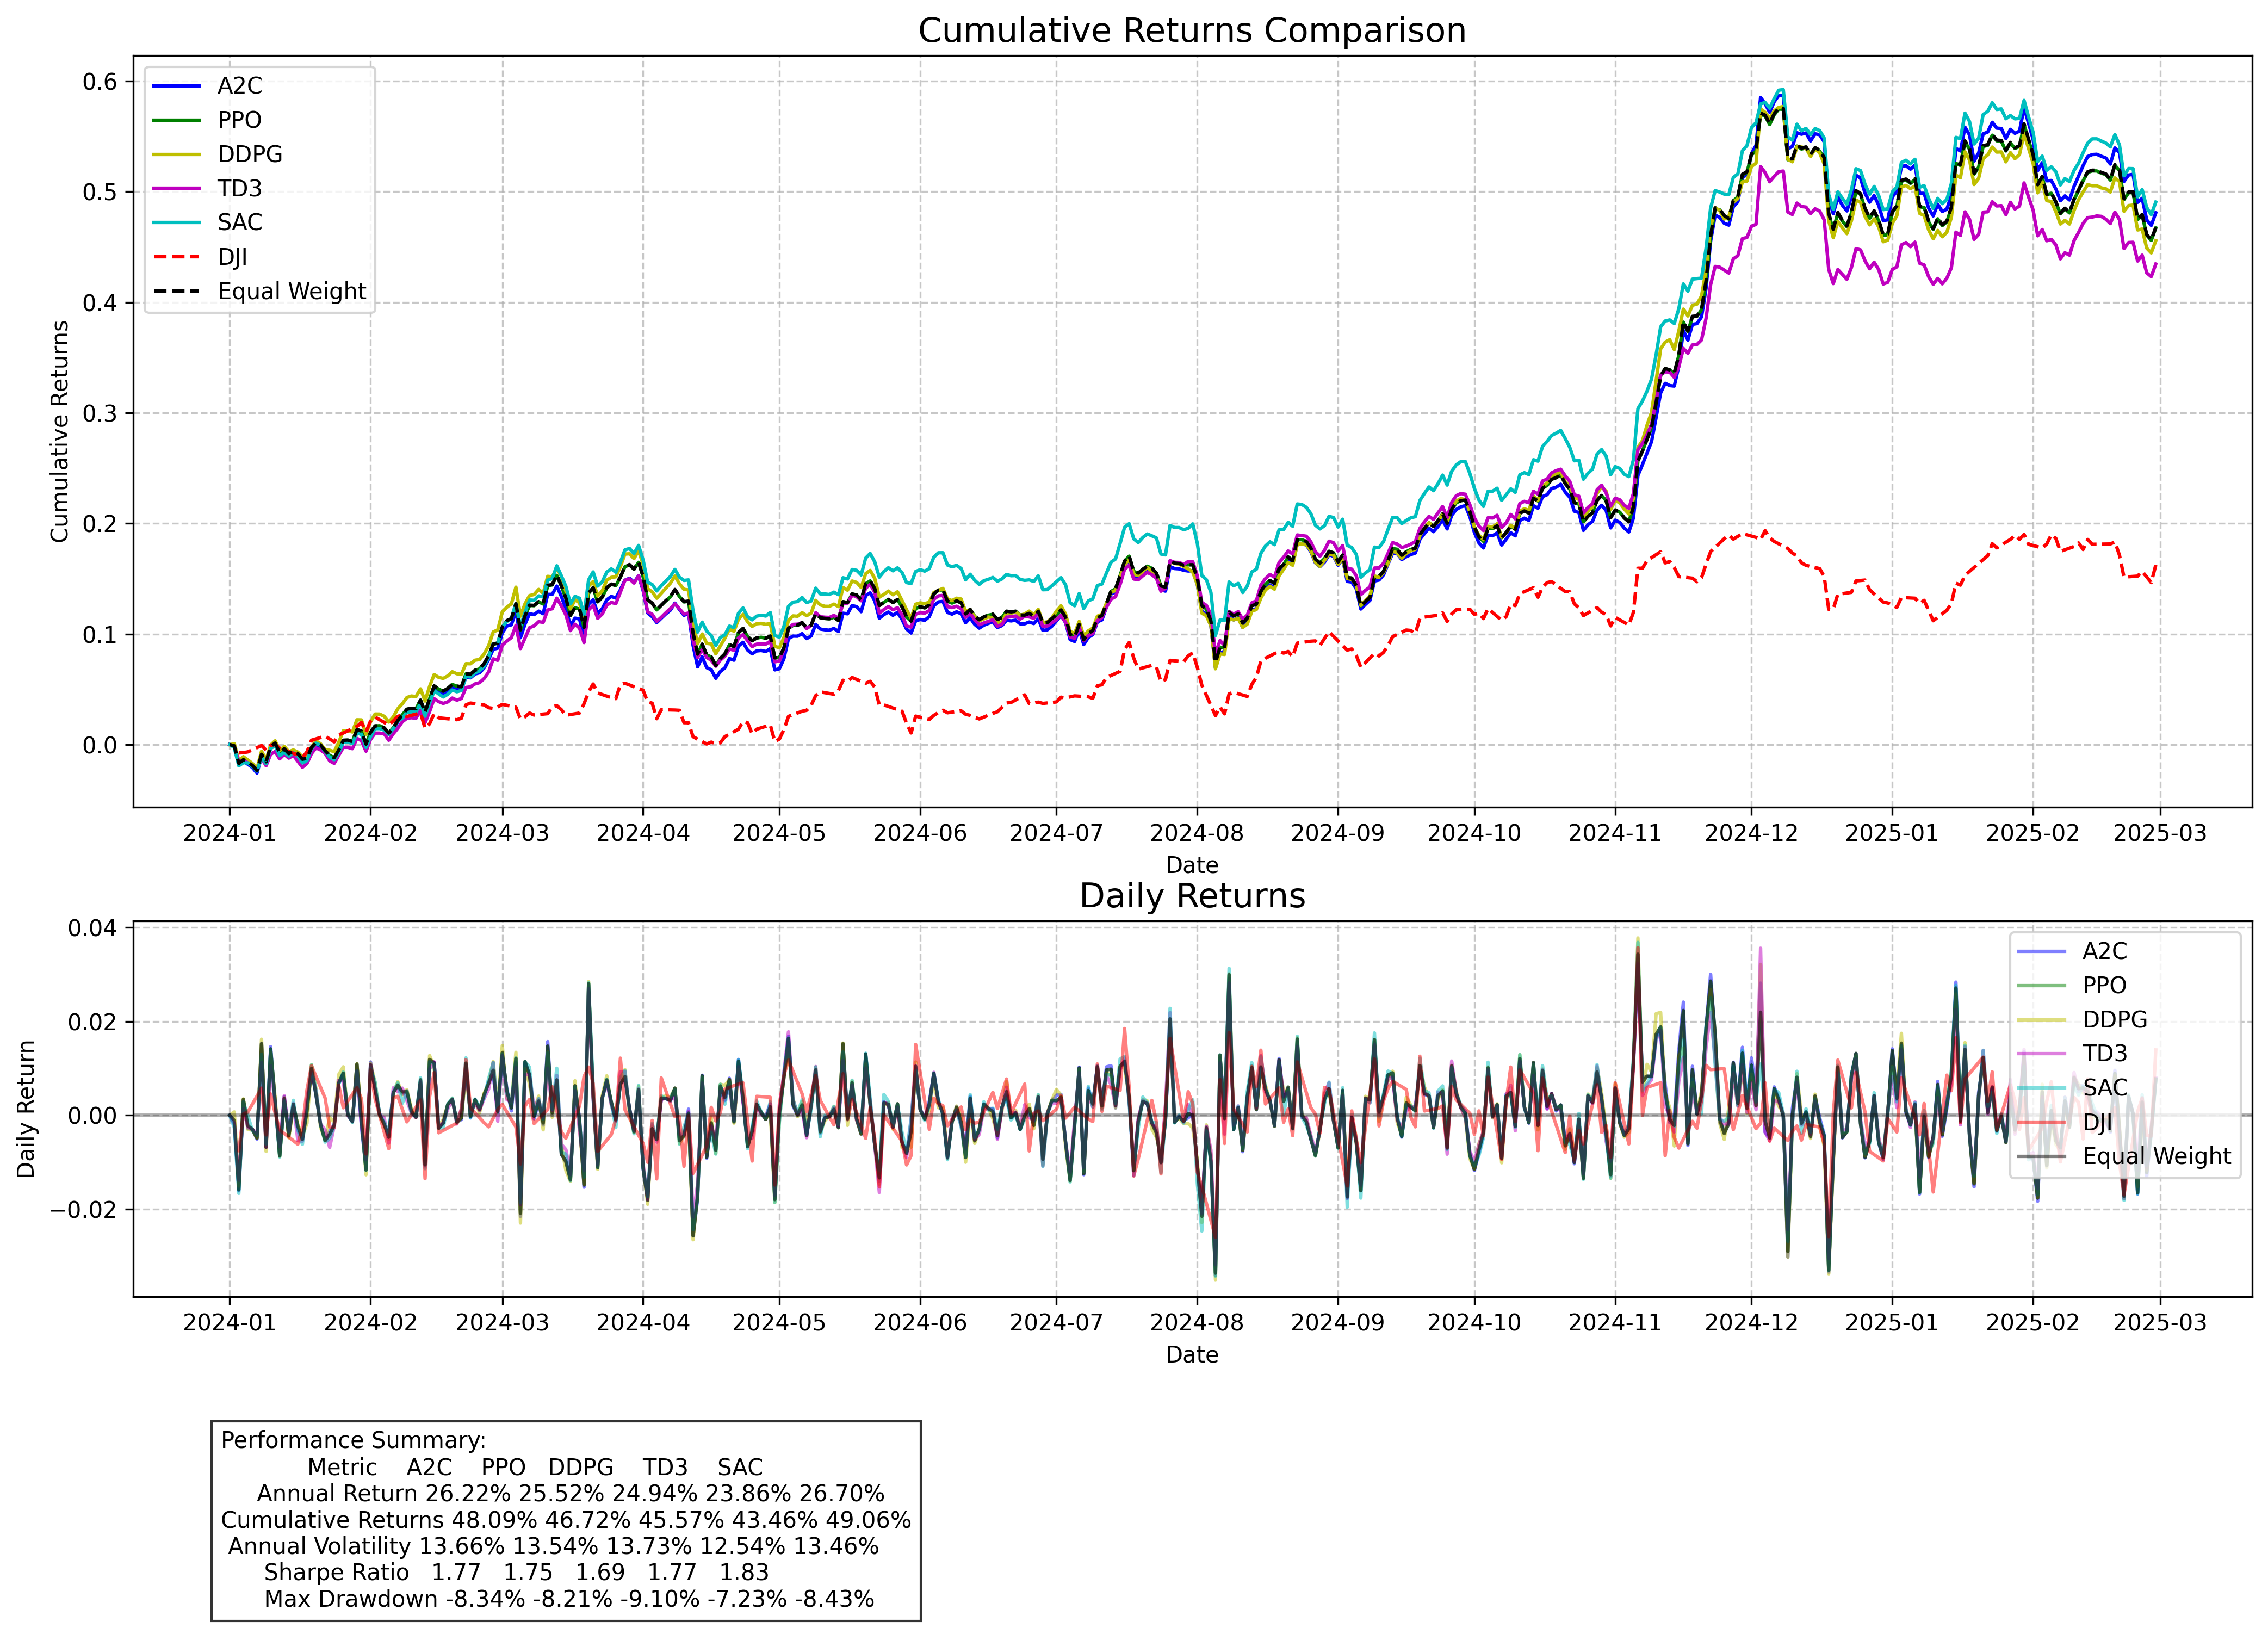

The data file committed next to this chart (first rows):
Metric, A2C, PPO, DDPG, TD3, SAC
Annual Return, 26.22%, 25.52%, 24.94%, 23.86%, 26.70%
Cumulative Returns, 48.09%, 46.72%, 45.57%, 43.46%, 49.06%
Annual Volatility, 13.66%, 13.54%, 13.73%, 12.54%, 13.46%
Sharpe Ratio, 1.77, 1.75, 1.69, 1.77, 1.83
Max Drawdown, -8.34%, -8.21%, -9.10%, -7.23%, -8.43%
